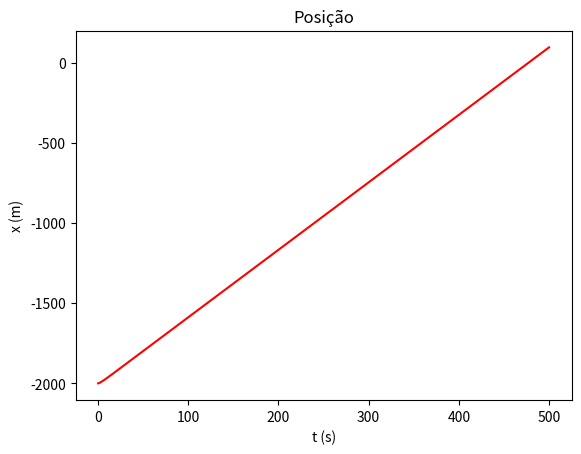

Write the Python code that produced this figure.
import numpy as np
import matplotlib.pyplot as plt

# Parâmetros
dt = 0.001
t0 = 0
tf = 500
x0 = 0
v0 = 1

g = 9.8

p_ciclista = 0.4 * 735.49875
mu = 0.004 # Coeficiente de resistência do alcatrão
rho_ar = 1.225 # Densidade do ar
A = 0.3 # Área frontal do ciclista-bicicleta
m = 75 # Massa do ciclista-bicicleta
C_res = 0.9 # Coeficiente de resistência do ar

# Inclinação em radianos
incl = np.radians(5)

# Esta função calcula a aceleração a partir da velocidade atual do ciclista
def accel(v):
    # Aceleração pela potência do ciclista
    accel_p = p_ciclista/(m * v)
    # Aceleração pela resistência do ar
    accel_res = -C_res/(2*m) * A * rho_ar * v**2
    # Aceleração pelo atrito
    accel_atrito = - mu * np.cos(incl) * g
    # Aceleração pelo peso
    accel_peso = - np.sin(incl) * g
    # Aceleração total
    return accel_p + accel_res + accel_atrito + accel_peso

# Número de passos/iterações
#
# + 0.1 para garantir que não há arrendodamentos
# para baixo
n = int((tf-t0) / dt + 0.1)

t = np.zeros(n + 1)
x = np.zeros(n + 1)
v = np.zeros(n + 1)
a = np.zeros(n + 1)

# Valores iniciais
a[0] = accel(v0)
v[0] = v0
x[0] = x0
t[0] = t0

for i in range(n):
    a[i + 1] = accel(v[i])
    v[i + 1] = v[i] + a[i] * dt
    x[i + 1] = x[i] + v[i] * dt
    t[i + 1] = t[i] + dt

plt.plot(t, x - 2000, "r")
plt.xlabel("t (s)")
plt.ylabel("x (m)")
plt.title("Posição")
plt.show()

for i in range(n):
  # Subtrair 2km a posição
  scaledX0 = x[i] - 2000
  scaledX1 = x[i + 1] - 2000
  # Procurar os zeros com a posição modificada
  if scaledX0 == 0 or scaledX0 * scaledX1 < 0:
    idx = i
    break

x2000 = x[idx]
t2000 = t[idx]

print("X2000 = ", x2000, "m")
print("t2000 = ", t2000, "s")